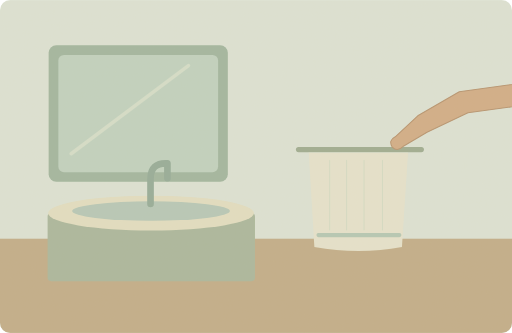
t = 0.00 s
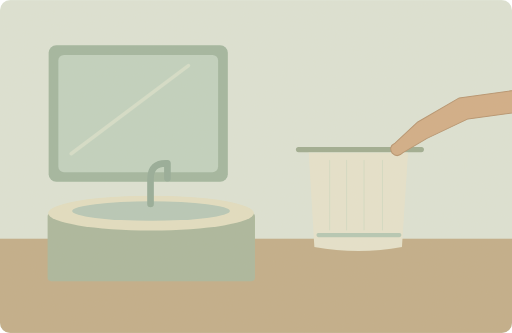
t = 1.50 s
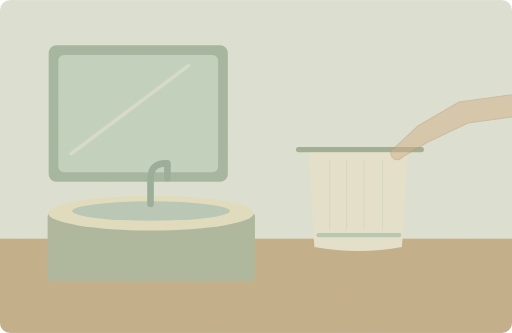
t = 3.25 s
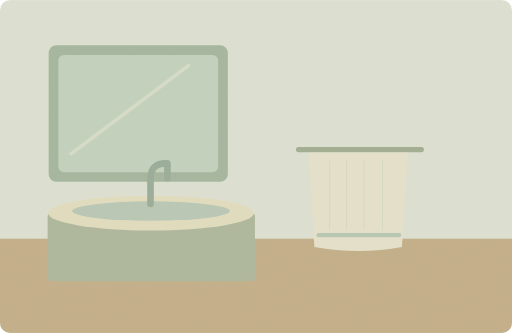
t = 5.25 s
t = 6.63 s: frame unchanged from t = 5.25 s, image omitted
t = 8.38 s: frame unchanged from t = 5.25 s, image omitted

The animated SVG that drew these frames (rendered in a browser with its animation timeline set to each time). Animation: 2 SMIL elements (animate=1,animateTransform=1); one cycle of 10.00 s, repeats indefinitely.

<svg xmlns="http://www.w3.org/2000/svg" width="1000" height="650" viewBox="0 0 1000 650" role="img" aria-labelledby="title desc"><title id="title">单词小故事</title><desc id="desc">She hung a clean towel beside the bathroom sink.</desc><metadata>{"wordId": "bathroom", "dailyExample": "She hung a clean towel beside the bathroom sink.", "source": "https://github.com/go1app/word-atlas/blob/main/public/atlas/entries/3.json", "attribution": "Word Atlas contributors — CC BY 4.0", "license": "https://creativecommons.org/licenses/by/4.0/", "changes": "New original vector animation interpreting the daily example.", "durationSeconds": 10}</metadata><defs><clipPath id="frame"><rect width="1000" height="650" rx="20"/></clipPath><filter id="paper"><feTurbulence type="fractalNoise" baseFrequency=".74" numOctaves="3" stitchTiles="stitch"/><feColorMatrix type="saturate" values="0"/><feComponentTransfer><feFuncA type="linear" slope=".065"/></feComponentTransfer><feBlend in="SourceGraphic" mode="soft-light"/></filter><filter id="glow" x="-100%" y="-100%" width="300%" height="300%"><feGaussianBlur stdDeviation="8"/></filter></defs><g clip-path="url(#frame)"><rect x="0" y="0" width="1000" height="650" rx="0" fill="#dce4d7" /><rect x="0" y="466" width="1000" height="184" rx="0" fill="#c0ac88" /><rect x="95" y="88" width="350" height="267" rx="15" fill="#9fb59f" /><rect x="114" y="107" width="312" height="229" rx="11" fill="#bfd2c1" /><path d="M139 300L368 128" fill="none" stroke="#d4dfcb" stroke-width="7" stroke-linecap="round" stroke-linejoin="round" /><rect x="93" y="416" width="405" height="133" rx="7" fill="#a8b69c" /><ellipse cx="295" cy="416" rx="201" ry="34" fill="#e2dfc3"/><ellipse cx="295" cy="412" rx="154" ry="19" fill="#b5c8b8"/><path d="M294 398V349Q294 317 327 319V348" fill="none" stroke="#92ab98" stroke-width="13" stroke-linecap="round" stroke-linejoin="round" /><path d="M583 292H823" fill="none" stroke="#9bab90" stroke-width="10" stroke-linecap="round" stroke-linejoin="round" /><path d="M603 298H797L785 482Q701 498 614 482Z" fill="#e6e4ce" stroke="none" stroke-width="2" stroke-linecap="round" stroke-linejoin="round" /><path d="M622 459H780" fill="none" stroke="#b3c7b5" stroke-width="8" stroke-linecap="round" stroke-linejoin="round" /><path d="M644 313V449M677 313V449M711 313V449M747 313V449" fill="none" stroke="#d4ddc6" stroke-width="2" stroke-linecap="round" stroke-linejoin="round" /><g><animate attributeName="opacity" values="1;1;0;0;1" keyTimes="0;.2;.45;.9;1" dur="10s" repeatCount="indefinite"/><animateTransform attributeName="transform" type="translate" values="0 -20;0 0;0 0;0 -20;0 -20" keyTimes="0;.25;.8;.95;1" dur="10s" repeatCount="indefinite"/><path d="M1100 171L897 199 816 246 772 287Q758 294 766 307Q776 317 787 306L834 278 914 240 1100 215Z" fill="#d1ac85" stroke="#b5916d" stroke-width="2" stroke-linecap="round" stroke-linejoin="round" /></g><rect width="1000" height="650" fill="#ddc8a0" opacity=".14" filter="url(#paper)" pointer-events="none"/></g></svg>
